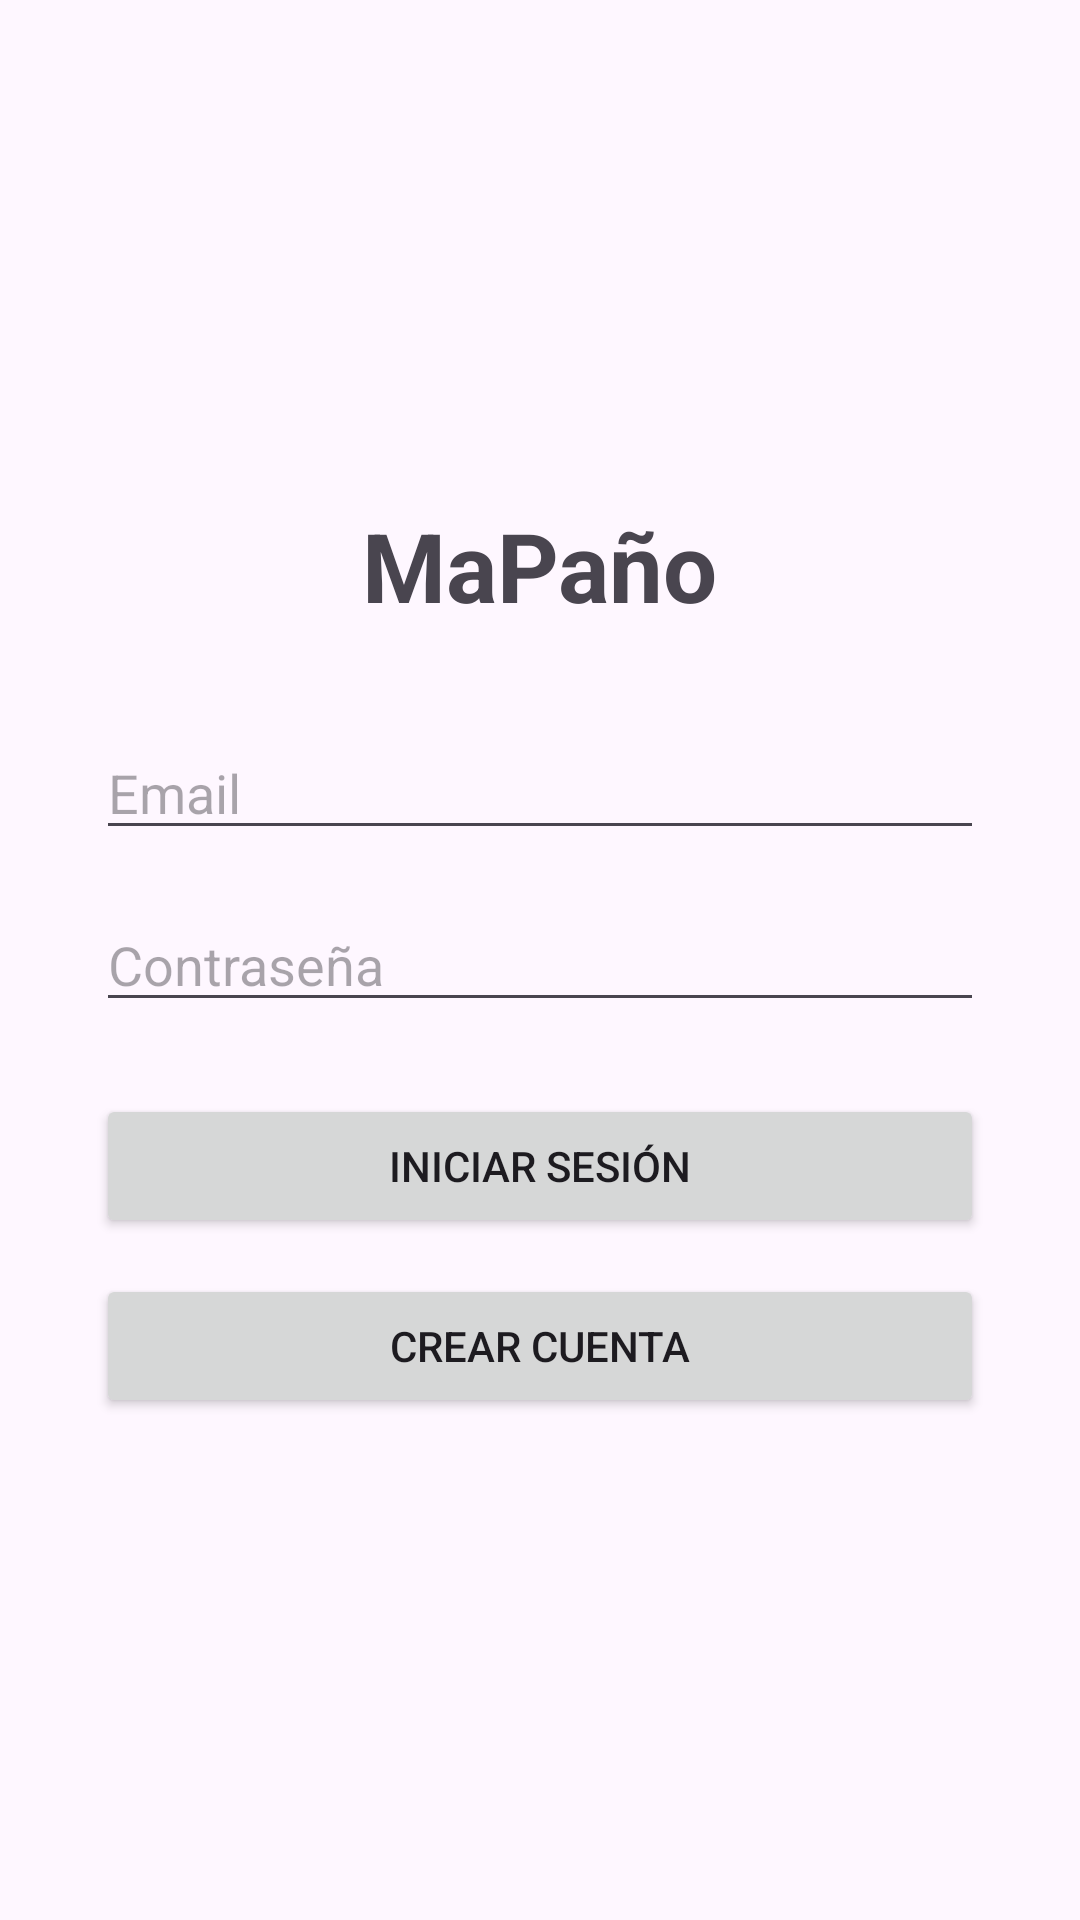

Android layout source for this screen:
<!-- AndroidManifest.xml: application theme Theme.MaPaño -->
<!-- res/layout/activity_login.xml -->
<?xml version="1.0" encoding="utf-8"?>
<LinearLayout xmlns:android="http://schemas.android.com/apk/res/android"
    android:orientation="vertical"
    android:layout_width="match_parent"
    android:layout_height="match_parent"
    android:gravity="center"
    android:padding="32dp">

    <TextView
        android:layout_width="wrap_content"
        android:layout_height="wrap_content"
        android:text="MaPaño"
        android:textSize="32sp"
        android:textStyle="bold"
        android:layout_marginBottom="32dp" />

    <EditText
        android:id="@+id/editEmail"
        android:layout_width="match_parent"
        android:layout_height="wrap_content"
        android:hint="Email"
        android:inputType="textEmailAddress"
        android:layout_marginBottom="16dp" />

    <EditText
        android:id="@+id/editContrasena"
        android:layout_width="match_parent"
        android:layout_height="wrap_content"
        android:hint="Contraseña"
        android:inputType="textPassword"
        android:layout_marginBottom="24dp" />

    <Button
        android:id="@+id/botonIniciarSesion"
        android:layout_width="match_parent"
        android:layout_height="wrap_content"
        android:text="Iniciar sesión" />

    <Button
        android:id="@+id/botonRegistro"
        android:layout_width="match_parent"
        android:layout_height="wrap_content"
        android:text="Crear cuenta"
        android:layout_marginTop="12dp" />

</LinearLayout>
<!-- resources referenced by this layout -->
<resources>
  <style name="Theme.MaPaño" parent="Base.Theme.MaPaño" />
  <style name="Base.Theme.MaPaño" parent="Theme.Material3.DayNight.NoActionBar">
          
          
      </style>
</resources>
